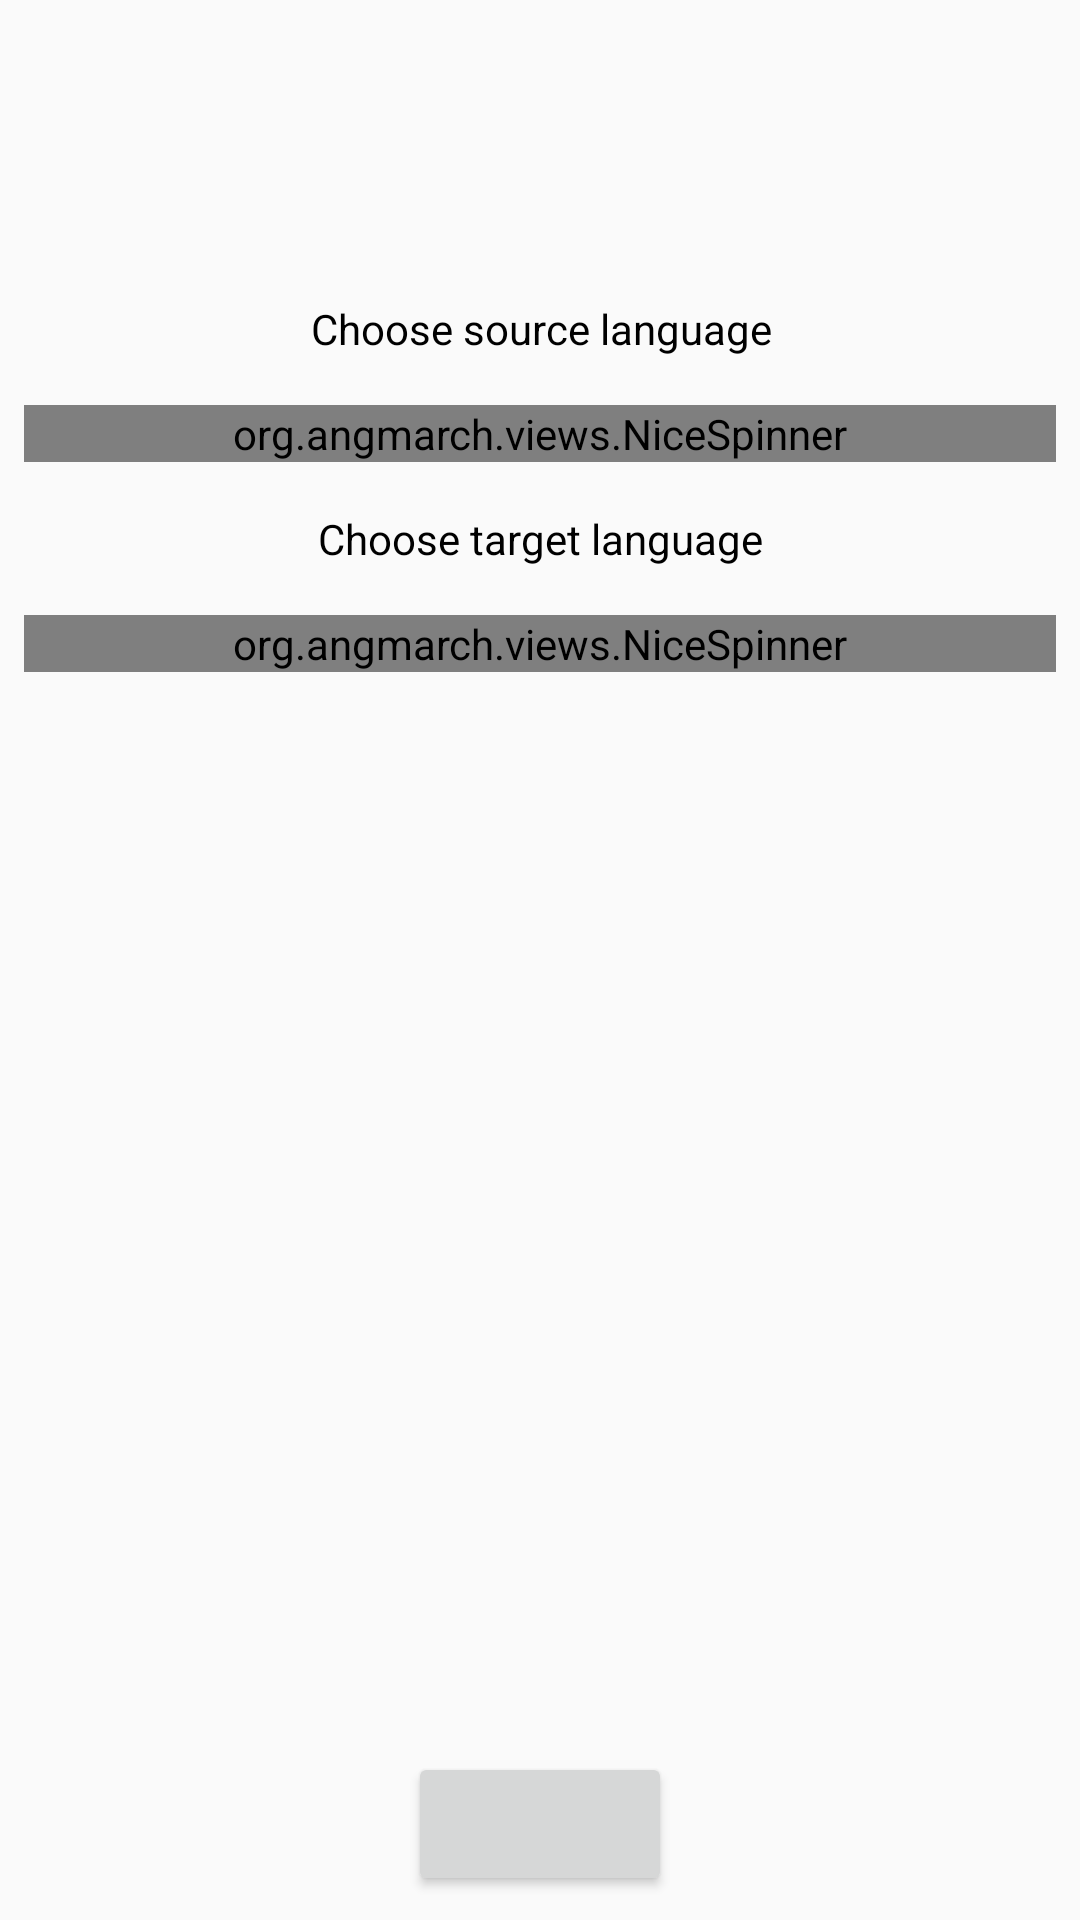

This screen was rendered from an Android layout file. Write that file and the resources it references.
<!-- AndroidManifest.xml: application theme AppTheme -->
<!-- res/layout/activity_main.xml -->
<?xml version="1.0" encoding="utf-8"?>
<android.support.constraint.ConstraintLayout xmlns:android="http://schemas.android.com/apk/res/android"
    xmlns:app="http://schemas.android.com/apk/res-auto"
    xmlns:tools="http://schemas.android.com/tools"
    android:layout_width="match_parent"
    android:layout_height="match_parent"
    tools:context=".ui.MainActivity">

    <Button
        android:id="@+id/startCapture"
        android:layout_width="wrap_content"
        android:layout_height="wrap_content"
        android:layout_marginBottom="8dp"
        android:layout_marginEnd="8dp"
        android:layout_marginStart="8dp"
        app:layout_constraintBottom_toBottomOf="parent"
        app:layout_constraintEnd_toEndOf="parent"
        app:layout_constraintStart_toStartOf="parent" />

    <TextView
        android:id="@+id/textView"
        android:layout_width="0dp"
        android:layout_height="wrap_content"
        android:layout_marginEnd="8dp"
        android:layout_marginStart="8dp"
        android:layout_marginTop="16dp"
        android:gravity="center"
        android:textColor="@android:color/black"
        android:text="Choose target language"
        app:layout_constraintEnd_toEndOf="parent"
        app:layout_constraintHorizontal_bias="0.0"
        app:layout_constraintStart_toStartOf="parent"
        app:layout_constraintTop_toBottomOf="@+id/lang_from" />

    <org.angmarch.views.NiceSpinner
        android:id="@+id/lang_to"
        android:layout_width="0dp"
        android:layout_height="wrap_content"
        android:layout_marginBottom="8dp"
        android:layout_marginEnd="8dp"
        android:layout_marginStart="8dp"
        android:layout_marginTop="16dp"
        android:gravity="center"
        android:spinnerMode="dialog"
        app:dropDownListPaddingBottom="100dp"
        app:layout_constraintBottom_toTopOf="@+id/startCapture"
        app:layout_constraintEnd_toEndOf="parent"
        app:layout_constraintHorizontal_bias="0.0"
        app:layout_constraintStart_toStartOf="parent"
        app:layout_constraintTop_toBottomOf="@+id/textView"
        app:layout_constraintVertical_bias="0.0" />


    <org.angmarch.views.NiceSpinner
        android:id="@+id/lang_from"
        android:layout_width="0dp"
        android:layout_height="wrap_content"
        android:layout_marginEnd="8dp"
        android:layout_marginStart="8dp"
        android:layout_marginTop="16dp"
        android:gravity="center"
        android:spinnerMode="dialog"
        app:dropDownListPaddingBottom="100dp"
        app:layout_constraintEnd_toEndOf="parent"
        app:layout_constraintHorizontal_bias="0.0"
        app:layout_constraintStart_toStartOf="parent"
        app:layout_constraintTop_toBottomOf="@+id/textView2" />

    <TextView
        android:id="@+id/textView2"
        android:layout_width="wrap_content"
        android:layout_height="wrap_content"
        android:layout_marginEnd="8dp"
        android:layout_marginStart="8dp"
        android:layout_marginTop="100dp"
        android:text="Choose source language"
        android:textColor="@android:color/black"
        app:layout_constraintEnd_toEndOf="parent"
        app:layout_constraintHorizontal_bias="0.502"
        app:layout_constraintStart_toStartOf="parent"
        app:layout_constraintTop_toTopOf="parent" />
</android.support.constraint.ConstraintLayout>
<!-- resources referenced by this layout -->
<resources>
  <style name="AppTheme" parent="Theme.AppCompat.Light.DarkActionBar">
          
          <item name="colorPrimary">@color/colorPrimary</item>
          <item name="colorPrimaryDark">@color/colorPrimaryDark</item>
          <item name="colorAccent">@color/colorAccent</item>
          <item name="android:windowTranslucentStatus">true</item>
      </style>
  <color name="colorPrimary">#5b34e9</color>
  <color name="colorPrimaryDark">#5b34e9</color>
  <color name="colorAccent">#FF4081</color>
</resources>
